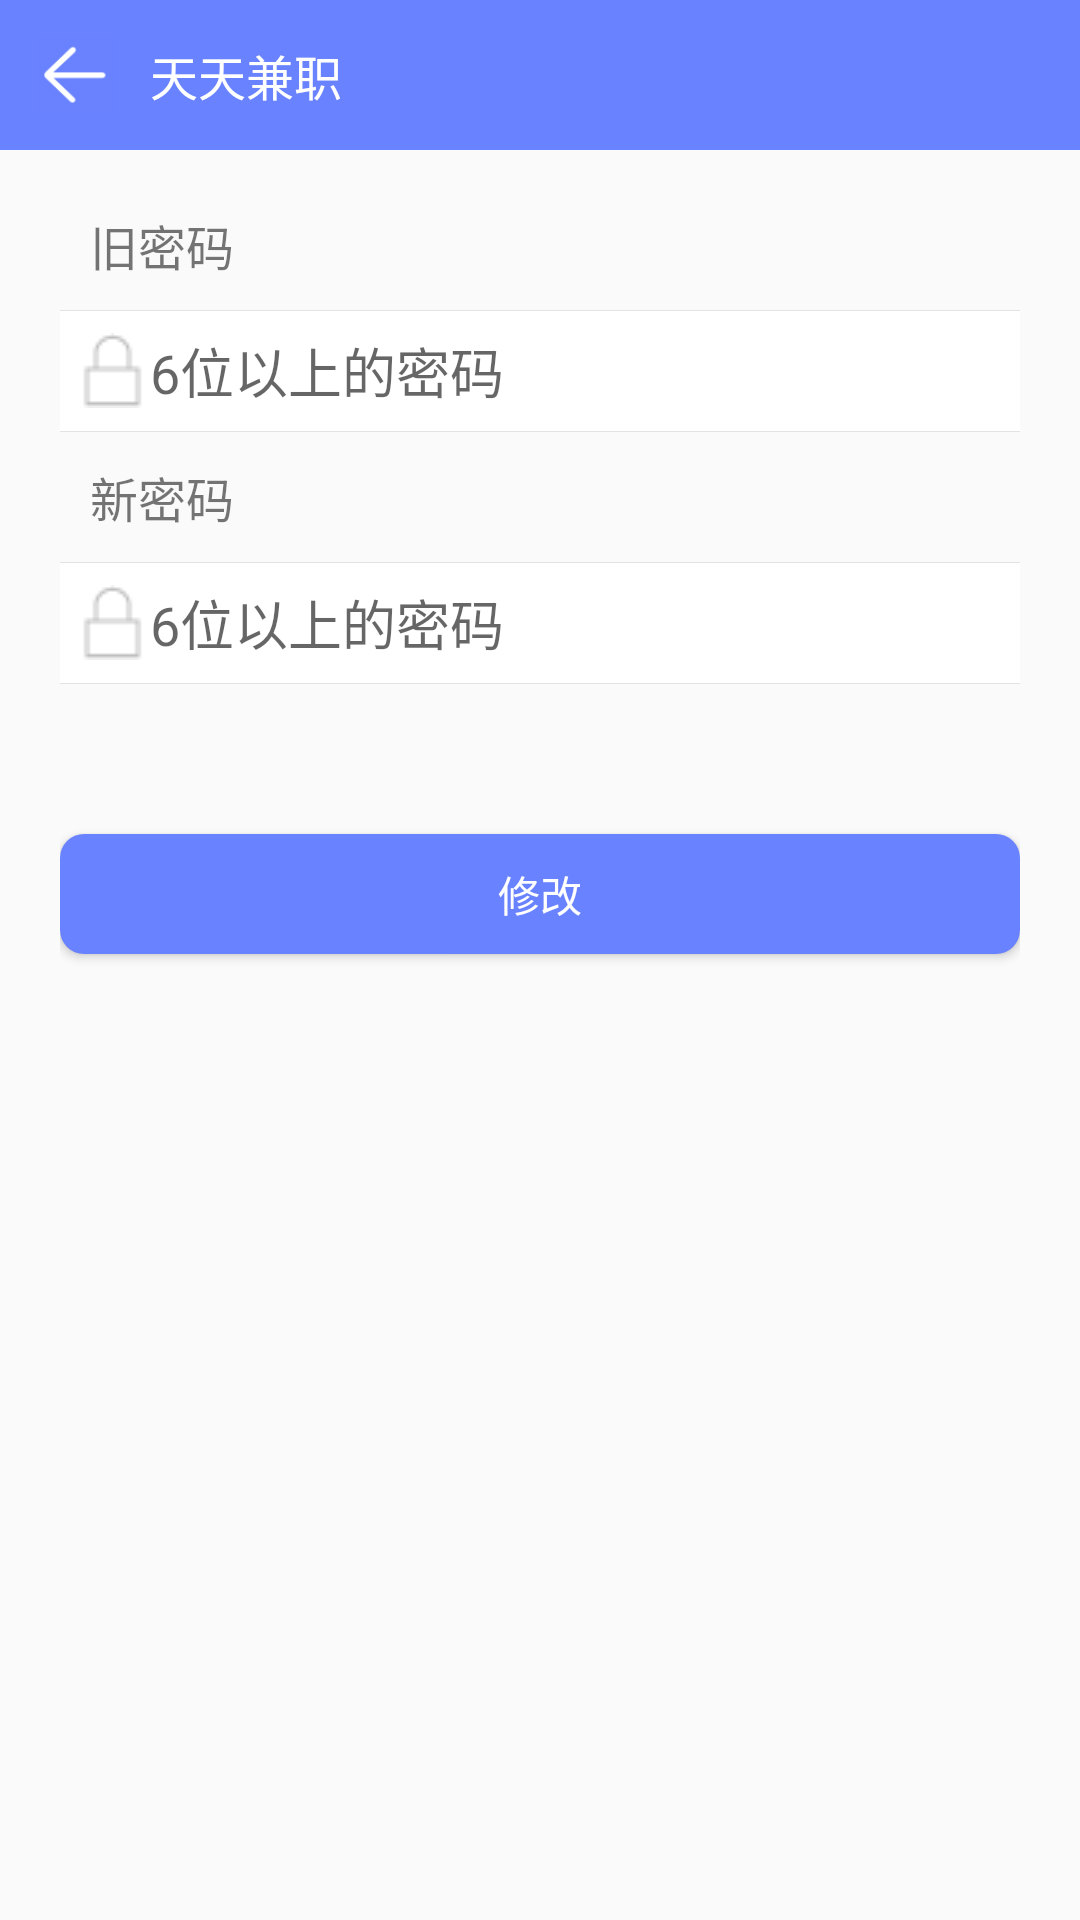

Reconstruct the res/layout file that produces this screen, plus the resources it refers to.
<!-- AndroidManifest.xml: application theme AppTheme -->
<!-- res/layout/activity_modify_pass_word.xml -->
<?xml version="1.0" encoding="utf-8"?>
<LinearLayout xmlns:android="http://schemas.android.com/apk/res/android"
    xmlns:app="http://schemas.android.com/apk/res-auto"
    xmlns:tools="http://schemas.android.com/tools"
    android:layout_width="match_parent"
    android:layout_height="match_parent"
    android:orientation="vertical"
    tools:context="com.xmsj.tiantianjianzhi.ui.Activity.ModifyPassWordActivity">
    <include layout="@layout/main_title_bar"/>
    <LinearLayout
        android:layout_width="match_parent"
        android:layout_height="match_parent"
        android:orientation="vertical"
        android:paddingTop="10dp"
        android:layout_marginRight="20dp"
        android:layout_marginLeft="20dp">
        <TextView
            android:layout_width="wrap_content"
            android:layout_height="wrap_content"
            android:text="旧密码"
            android:layout_margin="10dp"
            android:textSize="16sp"/>
        <View
            android:layout_width="match_parent"
            android:layout_height="0.1dp"
            android:background="@color/gray_cc"/>
        <EditText
            android:id="@+id/et_old_pwd"
            android:layout_width="match_parent"
            android:layout_height="40dp"
            android:hint="6位以上的密码"
            android:paddingLeft="5dp"
            android:drawableLeft="@drawable/icon_lock"
            android:background="@color/white"/>
        <View
            android:layout_width="match_parent"
            android:layout_height="0.1dp"
            android:background="@color/gray_cc"/>
        <TextView
            android:layout_width="wrap_content"
            android:layout_height="wrap_content"
            android:text="新密码"
            android:layout_margin="10dp"
            android:textSize="16sp"/>
        <View
            android:layout_width="match_parent"
            android:layout_height="0.1dp"
            android:background="@color/gray_cc"/>
        <EditText
            android:id="@+id/et_new_pwd"
            android:layout_width="match_parent"
            android:layout_height="40dp"
            android:hint="6位以上的密码"
            android:paddingLeft="5dp"
            android:drawableLeft="@drawable/icon_lock"
            android:background="@color/white"/>
        <View
            android:layout_width="match_parent"
            android:layout_height="0.1dp"
            android:background="@color/gray_cc"/>
        <Button
            android:id="@+id/btn_modify_pwd"
            android:layout_width="match_parent"
            android:layout_height="40dp"
            android:text="修改"
            android:background="@drawable/bg_button"
            android:textColor="@color/white"
            android:layout_marginLeft="0dp"
            android:layout_marginTop="50dp"
            android:layout_marginRight="0dp"/>

    </LinearLayout>


</LinearLayout>
<!-- res/layout/main_title_bar.xml (included above) -->
<?xml version="1.0" encoding="utf-8"?>
<RelativeLayout
    xmlns:android="http://schemas.android.com/apk/res/android"
    android:layout_width="match_parent"
    android:layout_height="50dp"
    android:background="@color/colorAccent">
    <ImageView
        android:id="@+id/iv_back"
        android:layout_width="50dp"
        android:layout_height="50dp"
        android:src="@drawable/icon_back"
        android:padding="12dp"/>
    <TextView
        android:id="@+id/tv_title"
        android:layout_width="wrap_content"
        android:layout_height="wrap_content"
        android:text="@string/app_name"
        android:textColor="@color/white"
        android:textSize="16sp"
        android:layout_toRightOf="@id/iv_back"
        android:layout_centerVertical="true"/>
</RelativeLayout>
<!-- resources referenced by this layout -->
<resources>
  <color name="colorAccent">#6982ff</color>
  <color name="gray_cc">#e3e3e3</color>
  <color name="white">#FFFFFF</color>
  <!-- drawable bg_button (drawable) -->
  <?xml version="1.0" encoding="utf-8"?>
  <shape xmlns:android="http://schemas.android.com/apk/res/android" android:shape="rectangle">
      <solid android:color="@color/colorAccent"/>
      <corners android:bottomLeftRadius="8dp" android:bottomRightRadius="8dp" android:topLeftRadius="8dp" android:topRightRadius="8dp"/>
  </shape>
  <!-- drawable icon_back: png bitmap (drawable, 968 bytes) -->
  <!-- drawable icon_lock: png bitmap (drawable, 326 bytes) -->
  <string name="app_name">天天兼职</string>
  <style name="AppTheme" parent="Theme.AppCompat.Light.NoActionBar">
          
          <item name="colorPrimary">@color/colorPrimary</item>
          <item name="colorPrimaryDark">@color/colorPrimaryDark</item>
          <item name="colorAccent">@color/colorAccent</item>
          <item name="android:listDivider">@drawable/divider_bg</item>
      </style>
  <color name="colorPrimary">#6982ff</color>
  <color name="colorPrimaryDark">#6982ff</color>
  <!-- drawable divider_bg (drawable) -->
  <?xml version="1.0" encoding="utf-8"?>
  <shape xmlns:android="http://schemas.android.com/apk/res/android" android:shape="rectangle">
      <solid android:color="@color/transparent"/>
      <size android:height="10dp"/>
  </shape>
  <color name="transparent">#00000000</color>
</resources>
